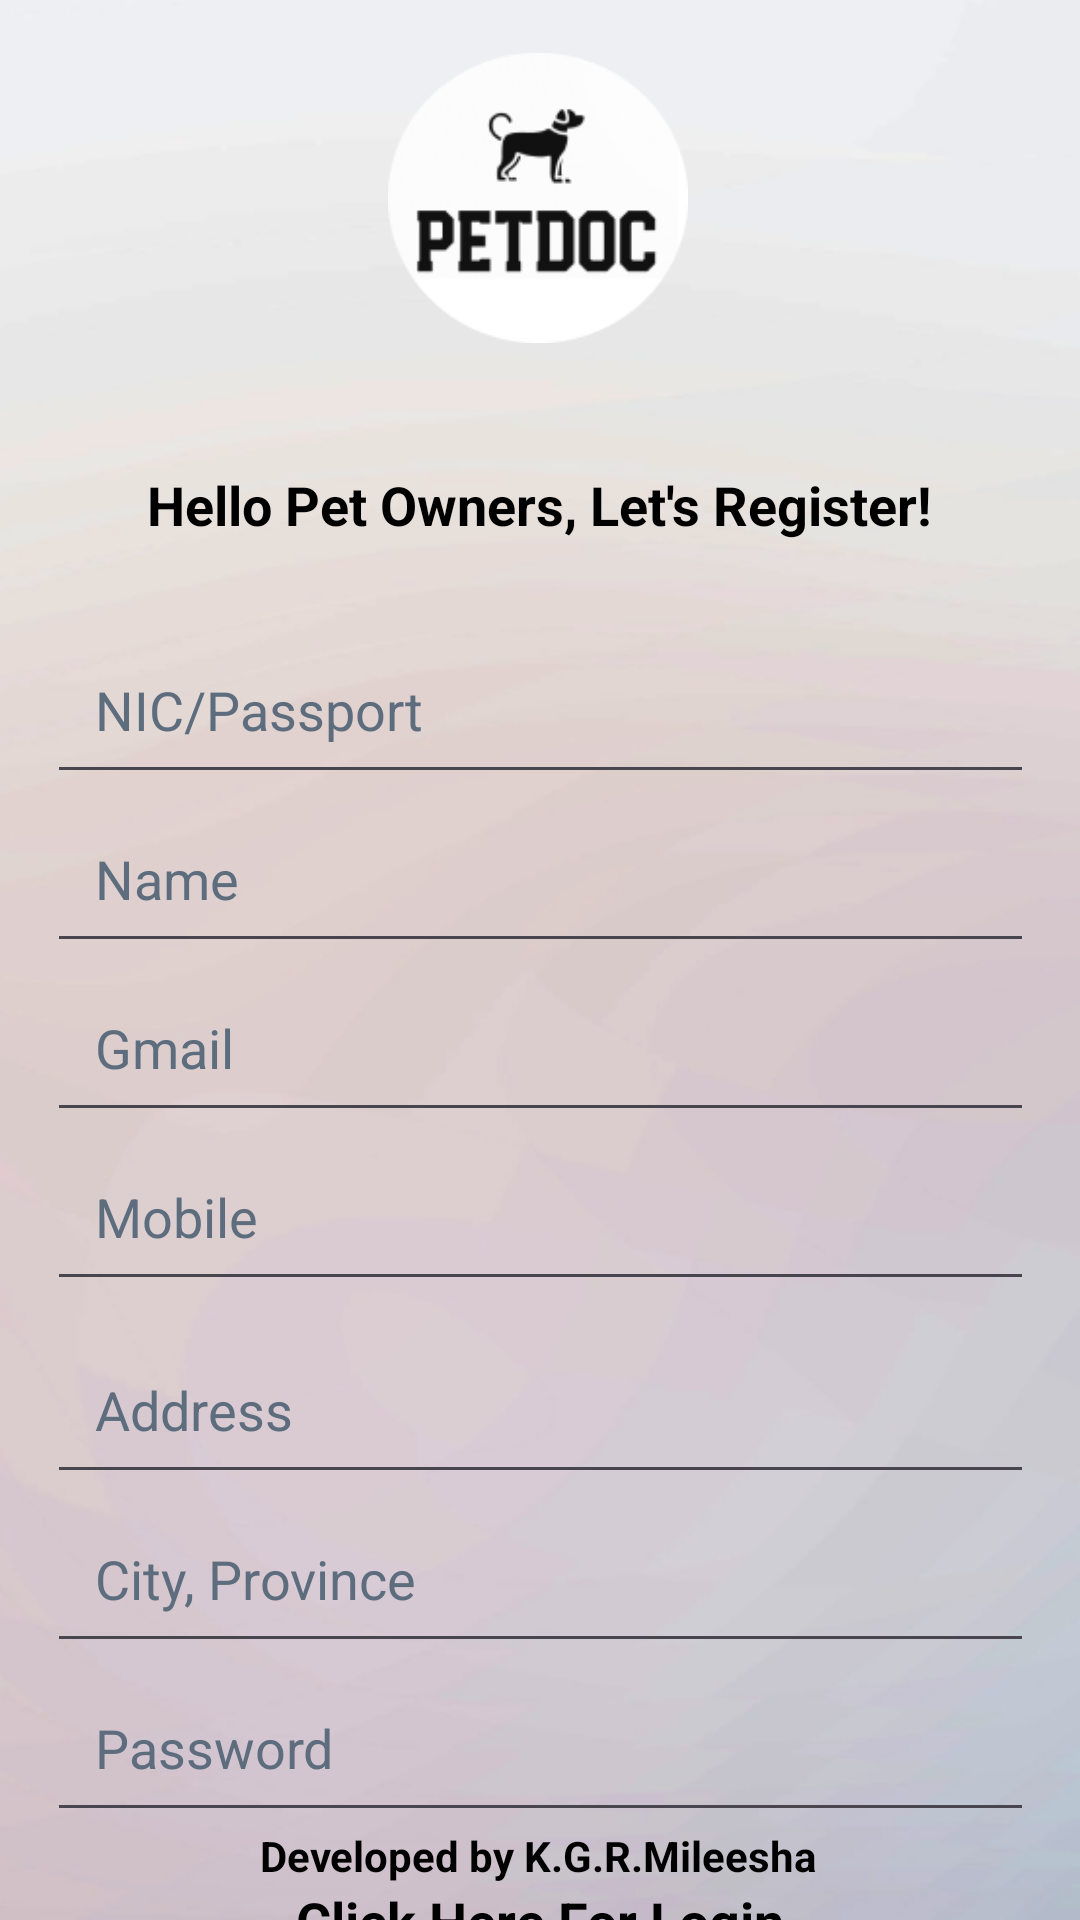

Reconstruct the res/layout file that produces this screen, plus the resources it refers to.
<!-- AndroidManifest.xml: application theme Theme.PetDoc_APP -->
<!-- res/layout/register.xml -->
<?xml version="1.0" encoding="utf-8"?>
<androidx.constraintlayout.widget.ConstraintLayout xmlns:android="http://schemas.android.com/apk/res/android"
    xmlns:app="http://schemas.android.com/apk/res-auto"
    xmlns:tools="http://schemas.android.com/tools"
    android:layout_width="match_parent"
    android:layout_height="match_parent"
    android:background="@drawable/background"
    tools:context=".registerActivity"
    tools:ignore="ExtraText">

    

    android:contentDescription="Logo"
    app:layout_constraintTop_toTopOf="parent"
    app:layout_constraintStart_toStartOf="parent"
    app:layout_constraintEnd_toEndOf="parent" />

    

    

    

    

    <TextView
        android:id="@+id/watermark"
        android:layout_width="wrap_content"
        android:layout_height="wrap_content"
        android:layout_marginBottom="12dp"
        android:text="Developed by K.G.R.Mileesha"
        android:textColor="@color/black"
        android:textSize="14sp"
        android:textStyle="bold"
        app:layout_constraintBottom_toBottomOf="parent"
        app:layout_constraintEnd_toEndOf="parent"
        app:layout_constraintHorizontal_bias="0.497"
        app:layout_constraintStart_toStartOf="parent"
        tools:ignore="MissingConstraints" />

    <ImageView
        android:id="@+id/logo"
        android:layout_width="100dp"
        android:layout_height="100dp"
        android:layout_marginTop="16dp"
        android:src="@drawable/app_logo"
        app:layout_constraintEnd_toEndOf="parent"
        app:layout_constraintHorizontal_bias="0.498"
        app:layout_constraintStart_toStartOf="parent"
        app:layout_constraintTop_toTopOf="parent"
        tools:ignore="MissingConstraints" />

    loginshortcut

    <TextView
        android:id="@+id/welcomeText"
        android:layout_width="wrap_content"
        android:layout_height="wrap_content"
        android:layout_marginTop="40dp"
        android:text="Hello Pet Owners, Let's Register!"
        android:textColor="@color/black"
        android:textSize="18sp"
        android:textStyle="bold"
        app:layout_constraintEnd_toEndOf="parent"
        app:layout_constraintStart_toStartOf="parent"
        app:layout_constraintTop_toBottomOf="@+id/logo" />

    <TextView
        android:id="@+id/loginText"
        android:layout_width="wrap_content"
        android:layout_height="wrap_content"
        android:layout_marginTop="20dp"
        android:text="Click Here For Login"
        android:textColor="@color/black"
        android:textSize="18sp"
        android:textStyle="bold"
        app:layout_constraintBottom_toBottomOf="parent"
        app:layout_constraintEnd_toEndOf="parent"
        app:layout_constraintStart_toStartOf="parent"
        app:layout_constraintTop_toBottomOf="@+id/btnRegister"
        app:layout_constraintVertical_bias="0.29"
        tools:ignore="DuplicateIds" />

    <EditText
        android:id="@+id/etID"
        android:layout_width="329dp"
        android:layout_height="wrap_content"
        android:layout_marginTop="28dp"
        android:hint="NIC/Passport"
        android:textColorHint="@color/Ash"
        android:textColor="@color/black"
        android:padding="16dp"
        app:layout_constraintEnd_toEndOf="parent"
        app:layout_constraintStart_toStartOf="parent"
        app:layout_constraintTop_toBottomOf="@+id/welcomeText"
        app:layout_constraintWidth_percent="0.8"
        tools:ignore="MissingConstraints" />

    <EditText
        android:id="@+id/etName"
        android:layout_width="329dp"
        android:layout_height="wrap_content"
        android:hint="Name"
        android:padding="16dp"
        android:textColorHint="@color/Ash"
        android:textColor="@color/black"
        app:layout_constraintEnd_toEndOf="parent"
        app:layout_constraintStart_toStartOf="parent"
        app:layout_constraintTop_toBottomOf="@+id/etID"
        app:layout_constraintWidth_percent="0.8"
        tools:ignore="MissingConstraints" />

    <EditText
        android:id="@+id/etGmail"
        android:layout_width="329dp"
        android:layout_height="wrap_content"
        android:hint="Gmail"
        android:textColorHint="@color/Ash"
        android:textColor="@color/black"
        android:inputType="textEmailAddress"
        android:padding="16dp"
        app:layout_constraintEnd_toEndOf="parent"
        app:layout_constraintStart_toStartOf="parent"
        app:layout_constraintTop_toBottomOf="@+id/etName"
        app:layout_constraintWidth_percent="0.8"
        tools:ignore="MissingConstraints" />

    <EditText
        android:id="@+id/etMobile"
        android:layout_width="329dp"
        android:layout_height="wrap_content"
        android:hint="Mobile"
        android:textColorHint="@color/Ash"
        android:textColor="@color/black"
        android:inputType="phone"
        android:padding="16dp"
        app:layout_constraintEnd_toEndOf="parent"
        app:layout_constraintStart_toStartOf="parent"
        app:layout_constraintTop_toBottomOf="@+id/etGmail"
        app:layout_constraintWidth_percent="0.8" />

    

    

    

    <EditText
        android:id="@+id/etAddress"
        android:layout_width="329dp"
        android:layout_height="wrap_content"
        android:layout_marginTop="8dp"
        android:hint="Address"
        android:textColorHint="@color/Ash"
        android:textColor="@color/black"
        android:inputType="textPostalAddress"
        android:padding="16dp"
        app:layout_constraintEnd_toEndOf="parent"
        app:layout_constraintStart_toStartOf="parent"
        app:layout_constraintTop_toBottomOf="@+id/etMobile"
        app:layout_constraintWidth_percent="0.8" />

    <EditText
        android:id="@+id/etCityProvince"
        android:layout_width="329dp"
        android:layout_height="wrap_content"
        android:hint="City, Province"
        android:textColorHint="@color/Ash"
        android:textColor="@color/black"
        android:padding="16dp"
        app:layout_constraintEnd_toEndOf="parent"
        app:layout_constraintStart_toStartOf="parent"
        app:layout_constraintTop_toBottomOf="@+id/etAddress"
        app:layout_constraintWidth_percent="0.8" />

    <EditText
        android:id="@+id/password"
        android:layout_width="329dp"
        android:layout_height="wrap_content"
        android:hint="Password"
        android:padding="16dp"
        android:textColorHint="@color/Ash"
        android:textColor="@color/black"
        android:inputType="textPassword"
        app:layout_constraintEnd_toEndOf="parent"
        app:layout_constraintStart_toStartOf="parent"
        app:layout_constraintTop_toBottomOf="@+id/etCityProvince"
        app:layout_constraintWidth_percent="0.8" />

    <Button
        android:id="@+id/btnRegister"
        android:layout_width="219dp"
        android:layout_height="59dp"
        android:textColor="@color/white"
        android:layout_marginBottom="4dp"
        android:text="Register"
        android:textAllCaps="false"
        android:textSize="22dp"
        android:backgroundTint="@color/black"
        app:layout_constraintBottom_toBottomOf="parent"
        app:layout_constraintEnd_toEndOf="parent"
        app:layout_constraintStart_toStartOf="parent"
        app:layout_constraintTop_toBottomOf="@+id/etRegistrationDate"
        app:layout_constraintVertical_bias="0.0"
        app:layout_constraintWidth_percent="0.6"
        tools:ignore="MissingConstraints" />

    <EditText
        android:id="@+id/etRegistrationDate"
        android:layout_width="100dp"
        android:layout_height="45dp"
        android:layout_marginTop="16dp"
        android:ems="15"
        android:inputType="date"
        android:textColor="@android:color/holo_green_dark"
        app:layout_constraintEnd_toEndOf="parent"
        app:layout_constraintHorizontal_bias="0.498"
        app:layout_constraintStart_toStartOf="parent"
        app:layout_constraintTop_toBottomOf="@+id/password"
        tools:ignore="MissingConstraints" /> 
    app:layout_constraintEnd_toEndOf="parent"
    app:layout_constraintHorizontal_bias="0.498"
    app:layout_constraintStart_toStartOf="parent"
    app:layout_constraintTop_toBottomOf="@+id/password"
    tools:ignore="MissingConstraints" />

</androidx.constraintlayout.widget.ConstraintLayout>
<!-- resources referenced by this layout -->
<resources>
  <color name="Ash">#5d6d7e</color>
  <color name="black">#FF000000</color>
  <color name="white">#FFFFFFFF</color>
  <!-- drawable app_logo: png bitmap (drawable, 7579 bytes) -->
  <!-- drawable background (drawable) -->
  <?xml version="1.0" encoding="utf-8"?>
  <bitmap xmlns:android="http://schemas.android.com/apk/res/android"
      android:src="@drawable/background_image"
      android:tileMode="disabled" />
        
  <style name="Theme.PetDoc_APP" parent="Base.Theme.PetDoc_APP" />
  <!-- drawable background_image: png bitmap (drawable, 51053 bytes) -->
  <style name="Base.Theme.PetDoc_APP" parent="Theme.Material3.DayNight.NoActionBar">
          
          <item name="colorButtonNormal">@color/black</item>
      </style>
</resources>
